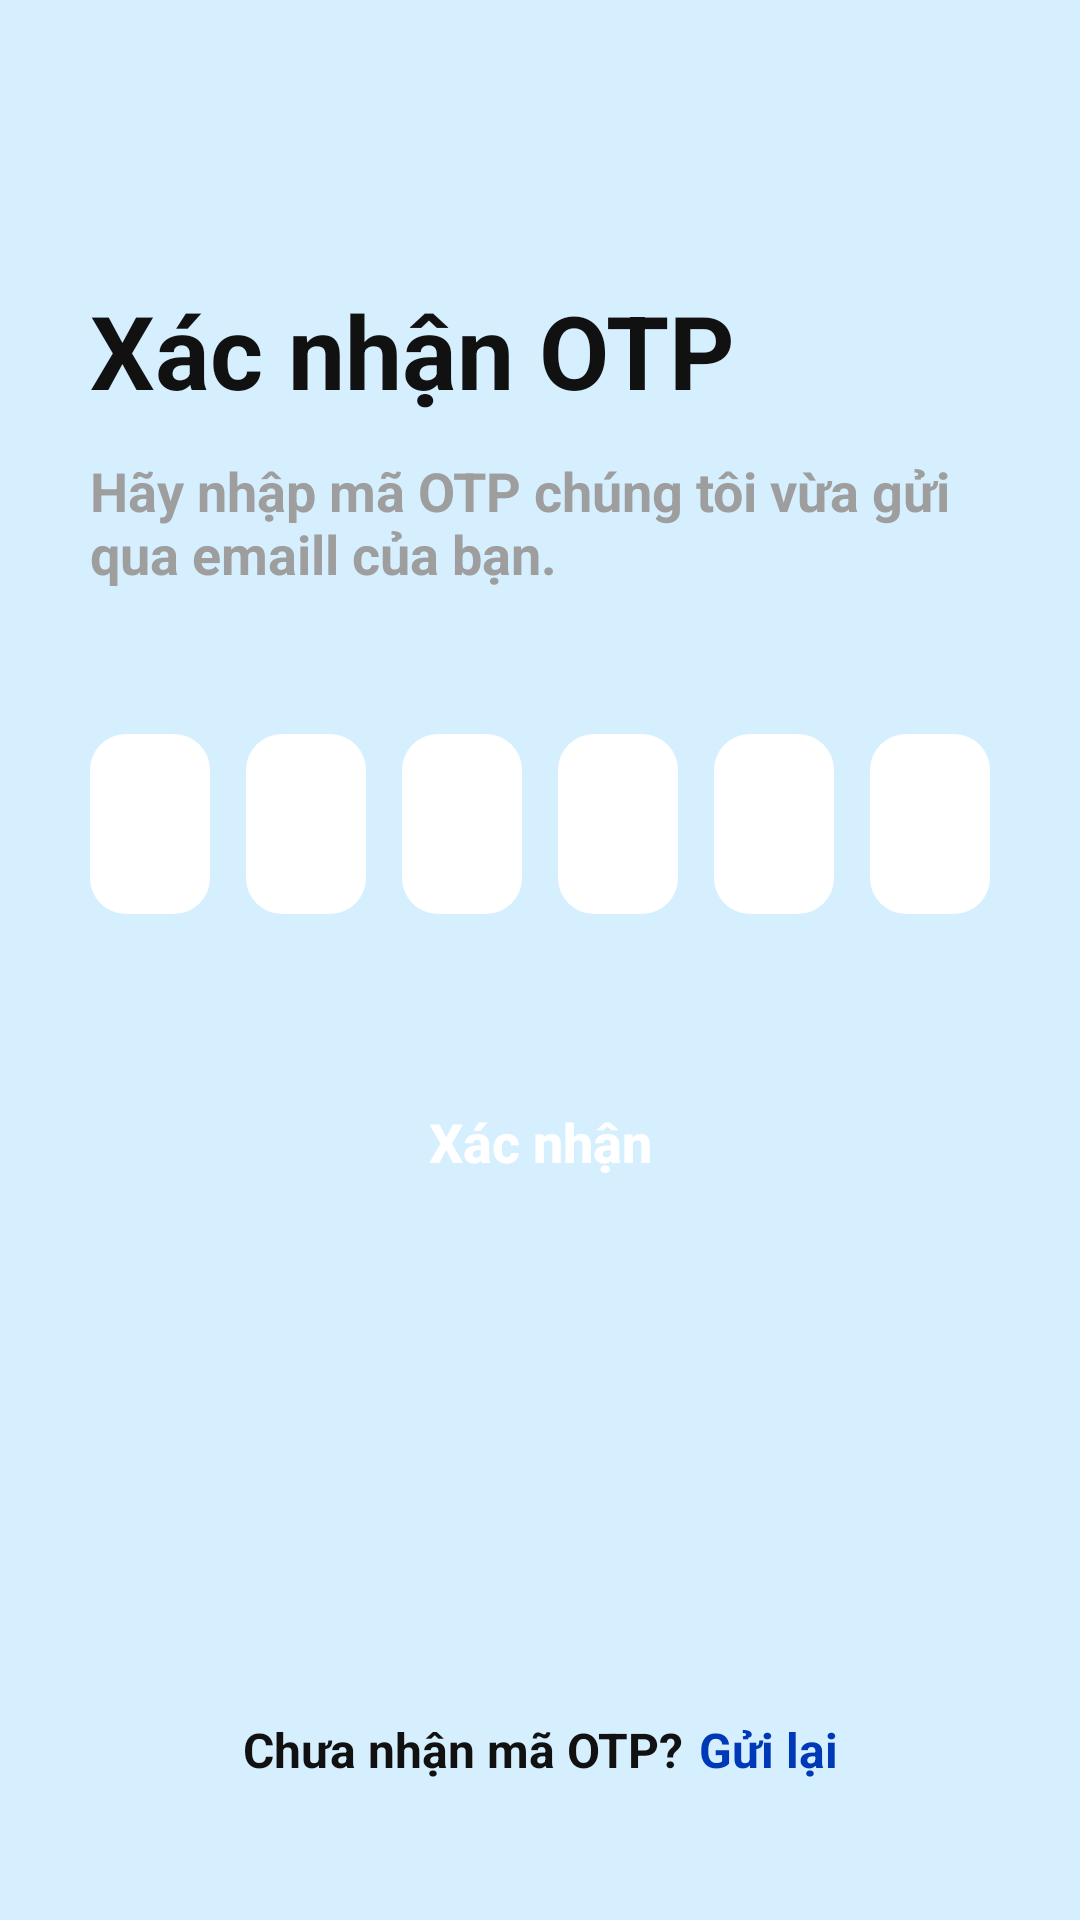

Write the Android layout XML for this screen, with the resource values it uses.
<!-- AndroidManifest.xml: application theme Theme.QuizzApp -->
<!-- res/layout/fragment_otp_verify.xml -->
<?xml version="1.0" encoding="utf-8"?>
<androidx.constraintlayout.widget.ConstraintLayout xmlns:android="http://schemas.android.com/apk/res/android"
    xmlns:app="http://schemas.android.com/apk/res-auto"
    xmlns:tools="http://schemas.android.com/tools"
    android:layout_width="match_parent"
    android:layout_height="match_parent"
    android:background="@color/background_blue"
    android:padding="30dp">

    <TextView
        android:id="@+id/tvTitle"
        android:layout_width="wrap_content"
        android:layout_height="wrap_content"
        android:layout_marginTop="64dp"
        android:text="@string/otp_title"
        android:textColor="@color/text_primary"
        android:textSize="34sp"
        android:textStyle="bold"
        app:layout_constraintStart_toStartOf="parent"
        app:layout_constraintTop_toTopOf="parent" />

    <TextView
        android:id="@+id/tvSubtitle"
        android:layout_width="0dp"
        android:layout_height="wrap_content"
        android:layout_marginTop="12dp"
        android:text="@string/otp_subtitle"
        android:textColor="@color/hint_gray"
        android:textSize="18sp"
        android:textStyle="bold"
        app:layout_constraintEnd_toEndOf="parent"
        app:layout_constraintStart_toStartOf="parent"
        app:layout_constraintTop_toBottomOf="@id/tvTitle" />

    <LinearLayout
        android:id="@+id/layoutOtp"
        android:layout_width="wrap_content"
        android:layout_height="wrap_content"
        android:layout_marginTop="48dp"
        android:gravity="center"
        android:orientation="horizontal"
        app:layout_constraintEnd_toEndOf="parent"
        app:layout_constraintStart_toStartOf="parent"
        app:layout_constraintTop_toBottomOf="@id/tvSubtitle">

        <EditText
            android:id="@+id/etDigit1"
            android:layout_width="40dp"
            android:layout_height="60dp"
            android:layout_marginHorizontal="6dp"
            android:background="@drawable/bg_otp_digit"
            android:cursorVisible="false"
            android:gravity="center"
            android:importantForAutofill="no"
            android:inputType="number"
            android:maxLength="1"
            android:textColor="@color/text_primary"
            android:textSize="25sp"
            android:textStyle="bold" />

        <EditText
            android:id="@+id/etDigit2"
            android:layout_width="40dp"
            android:layout_height="60dp"
            android:layout_marginHorizontal="6dp"
            android:background="@drawable/bg_otp_digit"
            android:cursorVisible="false"
            android:gravity="center"
            android:importantForAutofill="no"
            android:inputType="number"
            android:maxLength="1"
            android:textColor="@color/text_primary"
            android:textSize="25sp"
            android:textStyle="bold" />

        <EditText
            android:id="@+id/etDigit3"
            android:layout_width="40dp"
            android:layout_height="60dp"
            android:layout_marginHorizontal="6dp"
            android:background="@drawable/bg_otp_digit"
            android:cursorVisible="false"
            android:gravity="center"
            android:importantForAutofill="no"
            android:inputType="number"
            android:maxLength="1"
            android:textColor="@color/text_primary"
            android:textSize="25sp"
            android:textStyle="bold" />

        <EditText
            android:id="@+id/etDigit4"
            android:layout_width="40dp"
            android:layout_height="60dp"
            android:layout_marginHorizontal="6dp"
            android:background="@drawable/bg_otp_digit"
            android:cursorVisible="false"
            android:gravity="center"
            android:importantForAutofill="no"
            android:inputType="number"
            android:maxLength="1"
            android:textColor="@color/text_primary"
            android:textSize="25sp"
            android:textStyle="bold" />

        <EditText
            android:id="@+id/etDigit5"
            android:layout_width="40dp"
            android:layout_height="60dp"
            android:layout_marginHorizontal="6dp"
            android:background="@drawable/bg_otp_digit"
            android:cursorVisible="false"
            android:gravity="center"
            android:importantForAutofill="no"
            android:inputType="number"
            android:maxLength="1"
            android:textColor="@color/text_primary"
            android:textSize="25sp"
            android:textStyle="bold" />

        <EditText
            android:id="@+id/etDigit6"
            android:layout_width="40dp"
            android:layout_height="60dp"
            android:layout_marginHorizontal="6dp"
            android:background="@drawable/bg_otp_digit"
            android:cursorVisible="false"
            android:gravity="center"
            android:importantForAutofill="no"
            android:inputType="number"
            android:maxLength="1"
            android:textColor="@color/text_primary"
            android:textSize="25sp"
            android:textStyle="bold" />

    </LinearLayout>

    <Button
        android:id="@+id/btnVerify"
        android:layout_width="0dp"
        android:layout_height="56dp"
        android:layout_marginTop="48dp"
        android:background="@drawable/bg_button"
        android:text="@string/otp_button"
        android:textAllCaps="false"
        android:textColor="@color/white"
        android:textSize="18sp"
        android:textStyle="bold"
        app:backgroundTint="@null"
        app:layout_constraintEnd_toEndOf="parent"
        app:layout_constraintStart_toStartOf="parent"
        app:layout_constraintTop_toBottomOf="@id/layoutOtp" />

    <LinearLayout
        android:id="@+id/layoutResend"
        android:layout_width="wrap_content"
        android:layout_height="wrap_content"
        android:layout_marginBottom="16dp"
        android:orientation="horizontal"
        app:layout_constraintBottom_toBottomOf="parent"
        app:layout_constraintEnd_toEndOf="parent"
        app:layout_constraintStart_toStartOf="parent">

        <TextView
            android:id="@+id/tvNotReceived"
            android:layout_width="wrap_content"
            android:layout_height="wrap_content"
            android:text="@string/otp_not_received"
            android:textColor="@color/text_primary"
            android:textSize="16sp"
            android:textStyle="bold" />

        <TextView
            android:id="@+id/tvResendLink"
            android:layout_width="wrap_content"
            android:layout_height="wrap_content"
            android:layout_marginStart="5dp"
            android:text="@string/otp_resend"
            android:textColor="@color/primary_blue"
            android:textSize="16sp"
            android:textStyle="bold" />
    </LinearLayout>

    <ProgressBar
        android:id="@+id/progressBar"
        android:layout_width="wrap_content"
        android:layout_height="wrap_content"
        android:visibility="gone"
        app:layout_constraintBottom_toBottomOf="parent"
        app:layout_constraintEnd_toEndOf="parent"
        app:layout_constraintStart_toStartOf="parent"
        app:layout_constraintTop_toTopOf="parent" />

</androidx.constraintlayout.widget.ConstraintLayout>
<!-- resources referenced by this layout -->
<resources>
  <color name="background_blue">#D6EFFF</color>
  <color name="hint_gray">#9E9E9E</color>
  <color name="primary_blue">#0039B6</color>
  <color name="text_primary">#111111</color>
  <color name="white">#FFFFFFFF</color>
  <!-- drawable bg_otp_digit (drawable) -->
  <?xml version="1.0" encoding="utf-8"?>
  <selector xmlns:android="http://schemas.android.com/apk/res/android">
      
      <item android:state_selected="true">
          <shape>
              <solid android:color="@color/white" />
              <stroke android:width="1.5dp" android:color="@color/primary_blue" />
              <corners android:radius="12dp" />
          </shape>
      </item>
      
      <item android:state_activated="true">
          <shape>
              <solid android:color="@color/white" />
              <stroke android:width="1.5dp" android:color="@color/primary_blue" />
              <corners android:radius="12dp" />
          </shape>
      </item>
      
      <item>
          <shape>
              <solid android:color="@color/white" />
              <corners android:radius="12dp" />
          </shape>
      </item>
  </selector>
  <string name="otp_button">Xác nhận</string>
  <string name="otp_not_received">Chưa nhận mã OTP? </string>
  <string name="otp_resend">Gửi lại</string>
  <string name="otp_subtitle">Hãy nhập mã OTP chúng tôi vừa gửi qua emaill của bạn.</string>
  <string name="otp_title">Xác nhận OTP</string>
  <style name="Theme.QuizzApp" parent="Base.Theme.QuizzApp" />
  <style name="Base.Theme.QuizzApp" parent="Theme.Material3.DayNight.NoActionBar">
          
          <item name="colorPrimary">@color/primary_blue</item>
          <item name="colorOnPrimary">@color/white</item>
          <item name="colorPrimaryContainer">@color/quiz_background</item>
          <item name="colorOnPrimaryContainer">@color/primary_blue</item>
  
          
          <item name="colorSecondary">@color/quiz_primary_dark</item>
          <item name="colorOnSecondary">@color/white</item>
  
          
          <item name="colorSurface">@color/card_background</item>
          <item name="colorOnSurface">@color/text_primary</item>
  
          
          <item name="android:windowBackground">@color/background_blue</item>
  
          
          <item name="android:statusBarColor">@color/background_blue</item>
          <item name="android:navigationBarColor">@color/background_blue</item>
          <item name="android:windowLightStatusBar">true</item>
      </style>
  <color name="quiz_background">#DDF2FF</color>
  <color name="quiz_primary_dark">#0D42C9</color>
  <color name="card_background">#FFFFFF</color>
</resources>
